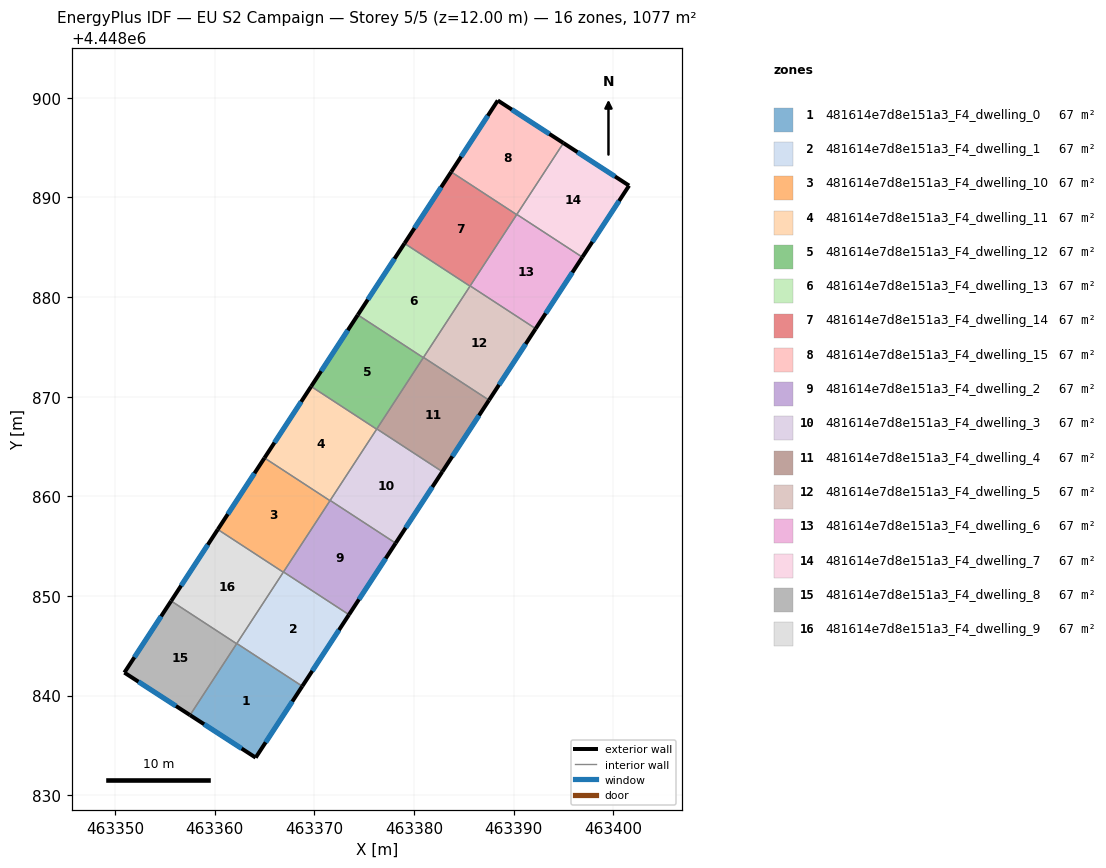
=== STOREY PLAN SPEC (per zone: floor XY polygon, exterior-wall plan segments, windows/doors) ===
zone 1: 481614e7d8e151a3_F4_dwelling_0  (67.3 m²)
  floor: (463368.78, 4448840.94) (463364.10, 4448833.77) (463357.52, 4448838.04) (463362.21, 4448845.23)
  exterior wall: (463364.10, 4448833.77) – (463368.78, 4448840.94)  [8.6 m]
    window: (463365.11, 4448835.31) – (463367.78, 4448839.41)  [8.4 m²]
  exterior wall: (463357.52, 4448838.04) – (463364.10, 4448833.77)  [7.8 m]
    window: (463358.93, 4448837.13) – (463362.69, 4448834.69)  [7.7 m²]
  interior walls: 3
zone 2: 481614e7d8e151a3_F4_dwelling_1  (67.3 m²)
  floor: (463373.47, 4448848.12) (463368.78, 4448840.94) (463362.21, 4448845.23) (463366.90, 4448852.41)
  exterior wall: (463368.78, 4448840.94) – (463373.47, 4448848.12)  [8.6 m]
    window: (463369.79, 4448842.48) – (463372.47, 4448846.58)  [8.4 m²]
  interior walls: 4
zone 3: 481614e7d8e151a3_F4_dwelling_10  (67.3 m²)
  floor: (463371.56, 4448859.56) (463366.88, 4448852.38) (463360.30, 4448856.67) (463364.99, 4448863.85)
  exterior wall: (463364.99, 4448863.85) – (463360.30, 4448856.67)  [8.6 m]
    window: (463363.98, 4448862.32) – (463361.31, 4448858.21)  [8.4 m²]
  interior walls: 4
zone 4: 481614e7d8e151a3_F4_dwelling_11  (67.3 m²)
  floor: (463376.25, 4448866.74) (463371.56, 4448859.56) (463364.99, 4448863.85) (463369.67, 4448871.03)
  exterior wall: (463369.67, 4448871.03) – (463364.99, 4448863.85)  [8.6 m]
    window: (463368.67, 4448869.49) – (463365.99, 4448865.39)  [8.4 m²]
  interior walls: 4
zone 5: 481614e7d8e151a3_F4_dwelling_12  (67.3 m²)
  floor: (463380.93, 4448873.92) (463376.25, 4448866.74) (463369.67, 4448871.03) (463374.36, 4448878.21)
  exterior wall: (463374.36, 4448878.21) – (463369.67, 4448871.03)  [8.6 m]
    window: (463373.35, 4448876.67) – (463370.68, 4448872.57)  [8.4 m²]
  interior walls: 4
zone 6: 481614e7d8e151a3_F4_dwelling_13  (67.3 m²)
  floor: (463385.62, 4448881.10) (463380.93, 4448873.92) (463374.36, 4448878.21) (463379.04, 4448885.39)
  exterior wall: (463379.04, 4448885.39) – (463374.36, 4448878.21)  [8.6 m]
    window: (463378.04, 4448883.85) – (463375.36, 4448879.75)  [8.4 m²]
  interior walls: 4
zone 7: 481614e7d8e151a3_F4_dwelling_14  (67.3 m²)
  floor: (463390.30, 4448888.27) (463385.62, 4448881.10) (463379.04, 4448885.39) (463383.73, 4448892.57)
  exterior wall: (463383.73, 4448892.57) – (463379.04, 4448885.39)  [8.6 m]
    window: (463382.72, 4448891.03) – (463380.05, 4448886.92)  [8.4 m²]
  interior walls: 4
zone 8: 481614e7d8e151a3_F4_dwelling_15  (67.3 m²)
  floor: (463394.99, 4448895.46) (463390.30, 4448888.27) (463383.73, 4448892.57) (463388.41, 4448899.73)
  exterior wall: (463388.41, 4448899.73) – (463383.73, 4448892.57)  [8.6 m]
    window: (463387.40, 4448898.20) – (463384.73, 4448894.10)  [8.4 m²]
  exterior wall: (463394.99, 4448895.46) – (463388.41, 4448899.73)  [7.9 m]
    window: (463393.58, 4448896.38) – (463389.82, 4448898.82)  [7.7 m²]
  interior walls: 3
zone 9: 481614e7d8e151a3_F4_dwelling_2  (67.3 m²)
  floor: (463378.16, 4448855.30) (463373.47, 4448848.12) (463366.90, 4448852.41) (463371.58, 4448859.59)
  exterior wall: (463373.47, 4448848.12) – (463378.16, 4448855.30)  [8.6 m]
    window: (463374.47, 4448849.66) – (463377.15, 4448853.76)  [8.4 m²]
  interior walls: 4
zone 10: 481614e7d8e151a3_F4_dwelling_3  (67.3 m²)
  floor: (463382.84, 4448862.47) (463378.16, 4448855.30) (463371.58, 4448859.59) (463376.27, 4448866.77)
  exterior wall: (463378.16, 4448855.30) – (463382.84, 4448862.47)  [8.6 m]
    window: (463379.16, 4448856.84) – (463381.84, 4448860.94)  [8.4 m²]
  interior walls: 4
zone 11: 481614e7d8e151a3_F4_dwelling_4  (67.3 m²)
  floor: (463387.53, 4448869.65) (463382.84, 4448862.47) (463376.27, 4448866.77) (463380.95, 4448873.94)
  exterior wall: (463382.84, 4448862.47) – (463387.53, 4448869.65)  [8.6 m]
    window: (463383.84, 4448864.01) – (463386.52, 4448868.11)  [8.4 m²]
  interior walls: 4
zone 12: 481614e7d8e151a3_F4_dwelling_5  (67.3 m²)
  floor: (463392.21, 4448876.83) (463387.53, 4448869.65) (463380.95, 4448873.94) (463385.63, 4448881.12)
  exterior wall: (463387.53, 4448869.65) – (463392.21, 4448876.83)  [8.6 m]
    window: (463388.53, 4448871.19) – (463391.21, 4448875.29)  [8.4 m²]
  interior walls: 4
zone 13: 481614e7d8e151a3_F4_dwelling_6  (67.3 m²)
  floor: (463396.89, 4448884.00) (463392.21, 4448876.83) (463385.63, 4448881.12) (463390.32, 4448888.30)
  exterior wall: (463392.21, 4448876.83) – (463396.89, 4448884.00)  [8.6 m]
    window: (463393.21, 4448878.37) – (463395.89, 4448882.47)  [8.4 m²]
  interior walls: 4
zone 14: 481614e7d8e151a3_F4_dwelling_7  (67.3 m²)
  floor: (463401.58, 4448891.19) (463396.89, 4448884.00) (463390.32, 4448888.30) (463394.99, 4448895.46)
  exterior wall: (463401.58, 4448891.19) – (463394.99, 4448895.46)  [7.9 m]
    window: (463400.17, 4448892.10) – (463396.40, 4448894.55)  [7.7 m²]
  exterior wall: (463396.89, 4448884.00) – (463401.58, 4448891.19)  [8.6 m]
    window: (463397.90, 4448885.54) – (463400.58, 4448889.65)  [8.4 m²]
  interior walls: 2
zone 15: 481614e7d8e151a3_F4_dwelling_8  (67.3 m²)
  floor: (463362.19, 4448845.21) (463357.52, 4448838.04) (463350.93, 4448842.31) (463355.62, 4448849.50)
  exterior wall: (463350.93, 4448842.31) – (463357.52, 4448838.04)  [7.9 m]
    window: (463352.34, 4448841.39) – (463356.10, 4448838.95)  [7.7 m²]
  exterior wall: (463355.62, 4448849.50) – (463350.93, 4448842.31)  [8.6 m]
    window: (463354.61, 4448847.96) – (463351.93, 4448843.85)  [8.4 m²]
  interior walls: 2
zone 16: 481614e7d8e151a3_F4_dwelling_9  (67.3 m²)
  floor: (463366.88, 4448852.38) (463362.19, 4448845.21) (463355.62, 4448849.50) (463360.30, 4448856.67)
  exterior wall: (463360.30, 4448856.67) – (463355.62, 4448849.50)  [8.6 m]
    window: (463359.30, 4448855.14) – (463356.62, 4448851.03)  [8.4 m²]
  interior walls: 4

=== DERIVED (storey summary) ===
Building: EU S2 Campaign
Storey: 5 of 5  (floor level z = 12.00 m)
Storey gross floor area: 1076.7 m²
Zones on this storey: 16
  - 481614e7d8e151a3_F4_dwelling_0: floor 67.3 m²; exterior wall 16.4 m (49.2 m²); 2 window(s) 16.1 m²; WWR 32.7%
  - 481614e7d8e151a3_F4_dwelling_1: floor 67.3 m²; exterior wall 8.6 m (25.7 m²); 1 window(s) 8.4 m²; WWR 32.7%
  - 481614e7d8e151a3_F4_dwelling_10: floor 67.3 m²; exterior wall 8.6 m (25.7 m²); 1 window(s) 8.4 m²; WWR 32.7%
  - 481614e7d8e151a3_F4_dwelling_11: floor 67.3 m²; exterior wall 8.6 m (25.7 m²); 1 window(s) 8.4 m²; WWR 32.7%
  - 481614e7d8e151a3_F4_dwelling_12: floor 67.3 m²; exterior wall 8.6 m (25.7 m²); 1 window(s) 8.4 m²; WWR 32.7%
  - 481614e7d8e151a3_F4_dwelling_13: floor 67.3 m²; exterior wall 8.6 m (25.7 m²); 1 window(s) 8.4 m²; WWR 32.7%
  - 481614e7d8e151a3_F4_dwelling_14: floor 67.3 m²; exterior wall 8.6 m (25.7 m²); 1 window(s) 8.4 m²; WWR 32.7%
  - 481614e7d8e151a3_F4_dwelling_15: floor 67.3 m²; exterior wall 16.4 m (49.2 m²); 2 window(s) 16.1 m²; WWR 32.7%
  - 481614e7d8e151a3_F4_dwelling_2: floor 67.3 m²; exterior wall 8.6 m (25.7 m²); 1 window(s) 8.4 m²; WWR 32.7%
  - 481614e7d8e151a3_F4_dwelling_3: floor 67.3 m²; exterior wall 8.6 m (25.7 m²); 1 window(s) 8.4 m²; WWR 32.7%
  - 481614e7d8e151a3_F4_dwelling_4: floor 67.3 m²; exterior wall 8.6 m (25.7 m²); 1 window(s) 8.4 m²; WWR 32.7%
  - 481614e7d8e151a3_F4_dwelling_5: floor 67.3 m²; exterior wall 8.6 m (25.7 m²); 1 window(s) 8.4 m²; WWR 32.7%
  - 481614e7d8e151a3_F4_dwelling_6: floor 67.3 m²; exterior wall 8.6 m (25.7 m²); 1 window(s) 8.4 m²; WWR 32.7%
  - 481614e7d8e151a3_F4_dwelling_7: floor 67.3 m²; exterior wall 16.4 m (49.3 m²); 2 window(s) 16.1 m²; WWR 32.7%
  - 481614e7d8e151a3_F4_dwelling_8: floor 67.3 m²; exterior wall 16.4 m (49.3 m²); 2 window(s) 16.1 m²; WWR 32.7%
  - 481614e7d8e151a3_F4_dwelling_9: floor 67.3 m²; exterior wall 8.6 m (25.7 m²); 1 window(s) 8.4 m²; WWR 32.7%
Zone adjacency (shared interzone walls):
  - 481614e7d8e151a3_F4_dwelling_0 ↔ 481614e7d8e151a3_F4_dwelling_1
  - 481614e7d8e151a3_F4_dwelling_0 ↔ 481614e7d8e151a3_F4_dwelling_8
  - 481614e7d8e151a3_F4_dwelling_0 ↔ 481614e7d8e151a3_F4_dwelling_9
  - 481614e7d8e151a3_F4_dwelling_1 ↔ 481614e7d8e151a3_F4_dwelling_10
  - 481614e7d8e151a3_F4_dwelling_1 ↔ 481614e7d8e151a3_F4_dwelling_2
  - 481614e7d8e151a3_F4_dwelling_1 ↔ 481614e7d8e151a3_F4_dwelling_9
  - 481614e7d8e151a3_F4_dwelling_10 ↔ 481614e7d8e151a3_F4_dwelling_11
  - 481614e7d8e151a3_F4_dwelling_10 ↔ 481614e7d8e151a3_F4_dwelling_2
  - 481614e7d8e151a3_F4_dwelling_10 ↔ 481614e7d8e151a3_F4_dwelling_9
  - 481614e7d8e151a3_F4_dwelling_11 ↔ 481614e7d8e151a3_F4_dwelling_12
  - 481614e7d8e151a3_F4_dwelling_11 ↔ 481614e7d8e151a3_F4_dwelling_2
  - 481614e7d8e151a3_F4_dwelling_11 ↔ 481614e7d8e151a3_F4_dwelling_3
  - 481614e7d8e151a3_F4_dwelling_12 ↔ 481614e7d8e151a3_F4_dwelling_13
  - 481614e7d8e151a3_F4_dwelling_12 ↔ 481614e7d8e151a3_F4_dwelling_3
  - 481614e7d8e151a3_F4_dwelling_12 ↔ 481614e7d8e151a3_F4_dwelling_4
  - 481614e7d8e151a3_F4_dwelling_13 ↔ 481614e7d8e151a3_F4_dwelling_14
  - 481614e7d8e151a3_F4_dwelling_13 ↔ 481614e7d8e151a3_F4_dwelling_4
  - 481614e7d8e151a3_F4_dwelling_13 ↔ 481614e7d8e151a3_F4_dwelling_5
  - 481614e7d8e151a3_F4_dwelling_14 ↔ 481614e7d8e151a3_F4_dwelling_15
  - 481614e7d8e151a3_F4_dwelling_14 ↔ 481614e7d8e151a3_F4_dwelling_5
  - 481614e7d8e151a3_F4_dwelling_14 ↔ 481614e7d8e151a3_F4_dwelling_6
  - 481614e7d8e151a3_F4_dwelling_15 ↔ 481614e7d8e151a3_F4_dwelling_6
  - 481614e7d8e151a3_F4_dwelling_15 ↔ 481614e7d8e151a3_F4_dwelling_7
  - 481614e7d8e151a3_F4_dwelling_2 ↔ 481614e7d8e151a3_F4_dwelling_3
  - 481614e7d8e151a3_F4_dwelling_3 ↔ 481614e7d8e151a3_F4_dwelling_4
  - 481614e7d8e151a3_F4_dwelling_4 ↔ 481614e7d8e151a3_F4_dwelling_5
  - 481614e7d8e151a3_F4_dwelling_5 ↔ 481614e7d8e151a3_F4_dwelling_6
  - 481614e7d8e151a3_F4_dwelling_6 ↔ 481614e7d8e151a3_F4_dwelling_7
  - 481614e7d8e151a3_F4_dwelling_8 ↔ 481614e7d8e151a3_F4_dwelling_9